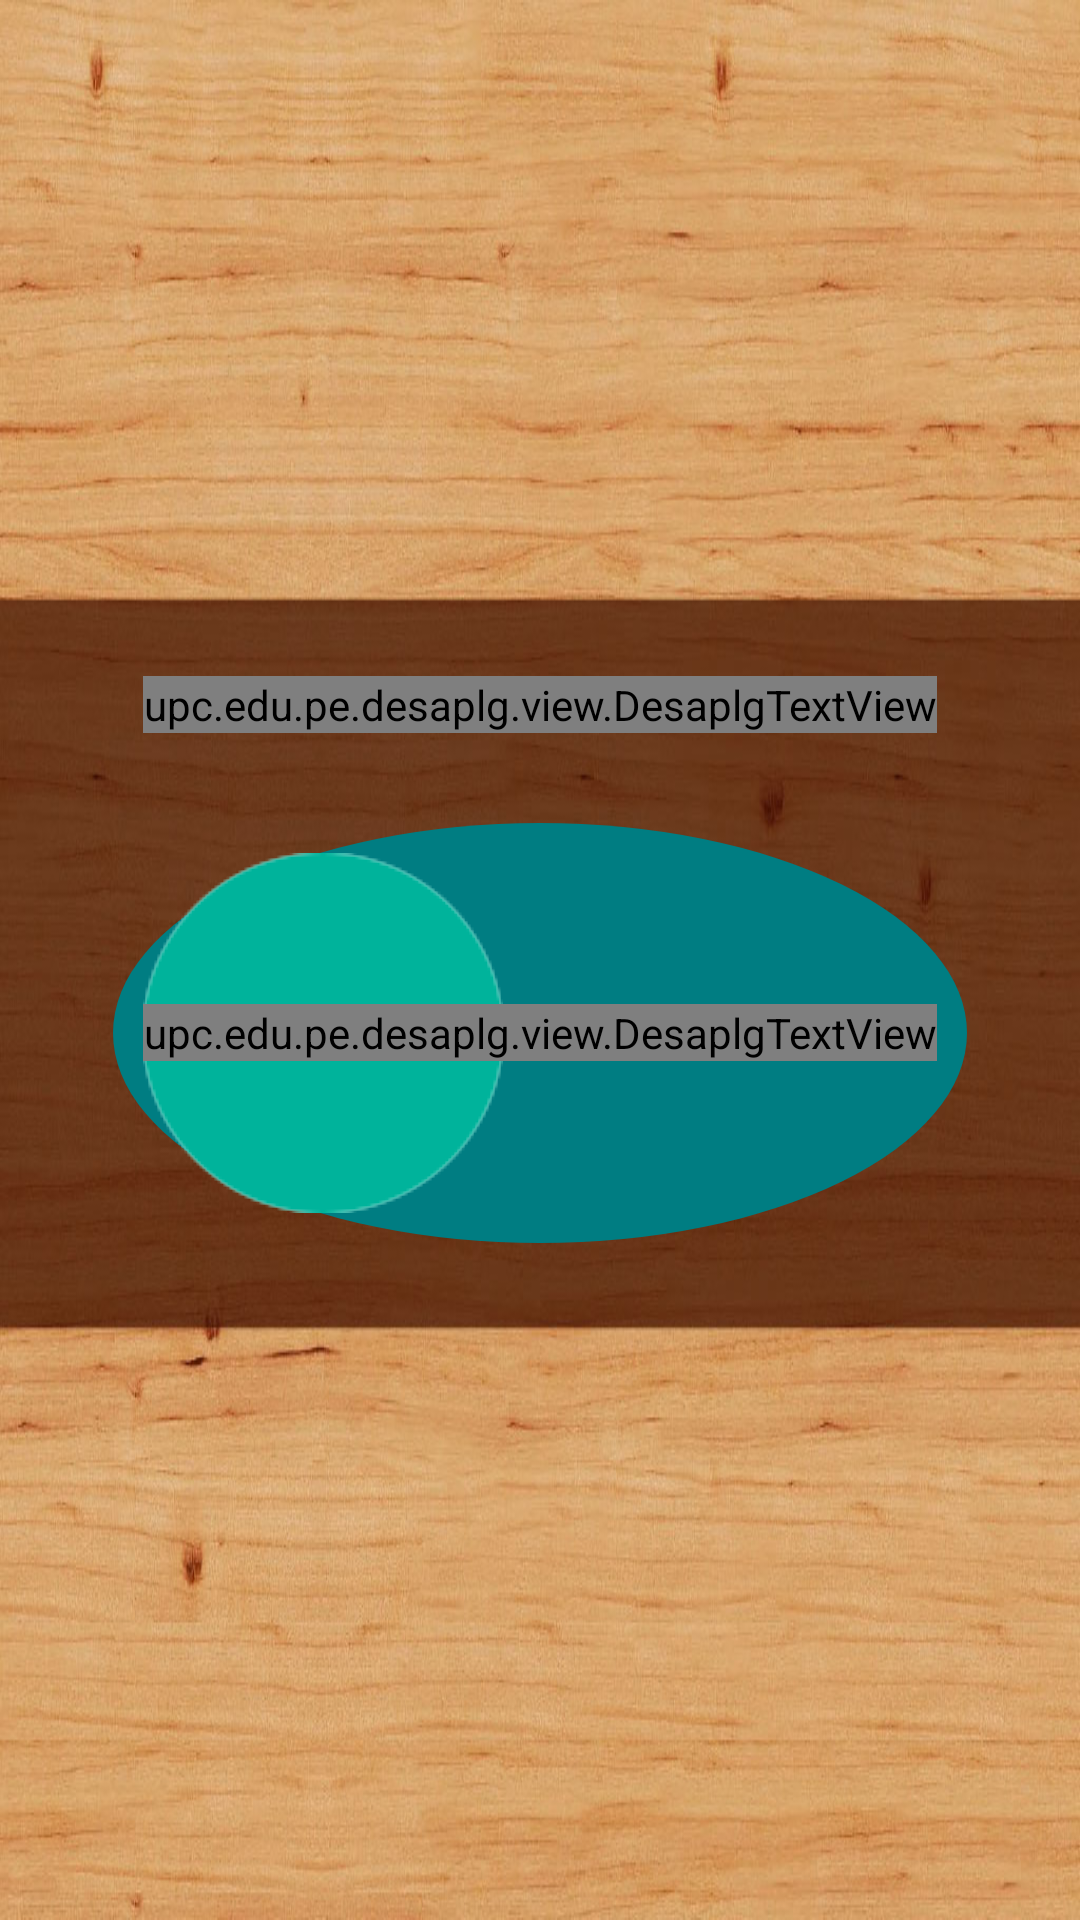

Android layout source for this screen:
<!-- AndroidManifest.xml: application theme AppTheme -->
<!-- res/layout/layout_creditos.xml -->
<?xml version="1.0" encoding="utf-8"?>
<RelativeLayout xmlns:android="http://schemas.android.com/apk/res/android"
    android:layout_width="match_parent"
    android:layout_height="match_parent"
    android:background="@drawable/fondo_animacion"
    android:gravity="center">

    <LinearLayout
        android:layout_width="wrap_content"
        android:layout_height="wrap_content"
        android:gravity="center"
        android:orientation="vertical">

        <upc.edu.pe.desaplg.view.DesaplgTextView
            android:layout_width="wrap_content"
            android:layout_height="wrap_content"
            android:textSize="42dp"
            android:layout_marginBottom="30dp"
            android:text="¡DANIELA TU TURNO EMPIEZA EN:"/>

        <RelativeLayout
            android:layout_width="wrap_content"
            android:layout_height="wrap_content"
            android:background="@drawable/borde_turno">

            <ImageView
                android:layout_width="wrap_content"
                android:layout_height="wrap_content"
                android:id="@+id/circ1"
                android:src="@drawable/cvacio1" />

            <ImageView
                android:layout_width="wrap_content"
                android:layout_height="wrap_content"
                android:id="@+id/circ2"
                android:src="@drawable/clleno1" />
            <ImageView
                android:layout_width="wrap_content"
                android:layout_height="wrap_content"
                android:id="@+id/circ3"
                android:layout_toRightOf="@id/circ1"
                android:src="@drawable/cvacio2" />
            <ImageView
                android:layout_width="wrap_content"
                android:layout_height="wrap_content"
                android:id="@+id/circ4"
                android:layout_toRightOf="@id/circ2"
                android:src="@drawable/clleno2" />

            <upc.edu.pe.desaplg.view.DesaplgTextView
                android:layout_width="wrap_content"
                android:layout_height="wrap_content"
                android:id="@+id/tiempoTurno"
                android:layout_centerInParent="true"
                android:textColor="#663000"
                android:text="3"
                android:textSize="65dp"/>

        </RelativeLayout>

    </LinearLayout>

</RelativeLayout>
<!-- resources referenced by this layout -->
<resources>
  <!-- drawable borde_turno (drawable) -->
  <?xml version="1.0" encoding="utf-8"?>
  <shape xmlns:android="http://schemas.android.com/apk/res/android" android:shape="oval">
      <solid android:color="#007D82"/>
      <padding android:left="10dp" android:top="10dp" android:right="10dp" android:bottom="10dp" />
  </shape>
  <!-- drawable clleno1: png bitmap (drawable-mdpi, 1875 bytes) -->
  <!-- drawable clleno2: png bitmap (drawable-mdpi, 1863 bytes) -->
  <!-- drawable cvacio1: png bitmap (drawable-mdpi, 1902 bytes) -->
  <!-- drawable cvacio2: png bitmap (drawable-mdpi, 1884 bytes) -->
  <!-- drawable fondo_animacion: jpg bitmap (drawable-mdpi, 120754 bytes) -->
  <style name="AppTheme" parent="Theme.AppCompat.Light.DarkActionBar">
          
          <item name="android:textColor">#ffffff</item>
      </style>
</resources>
